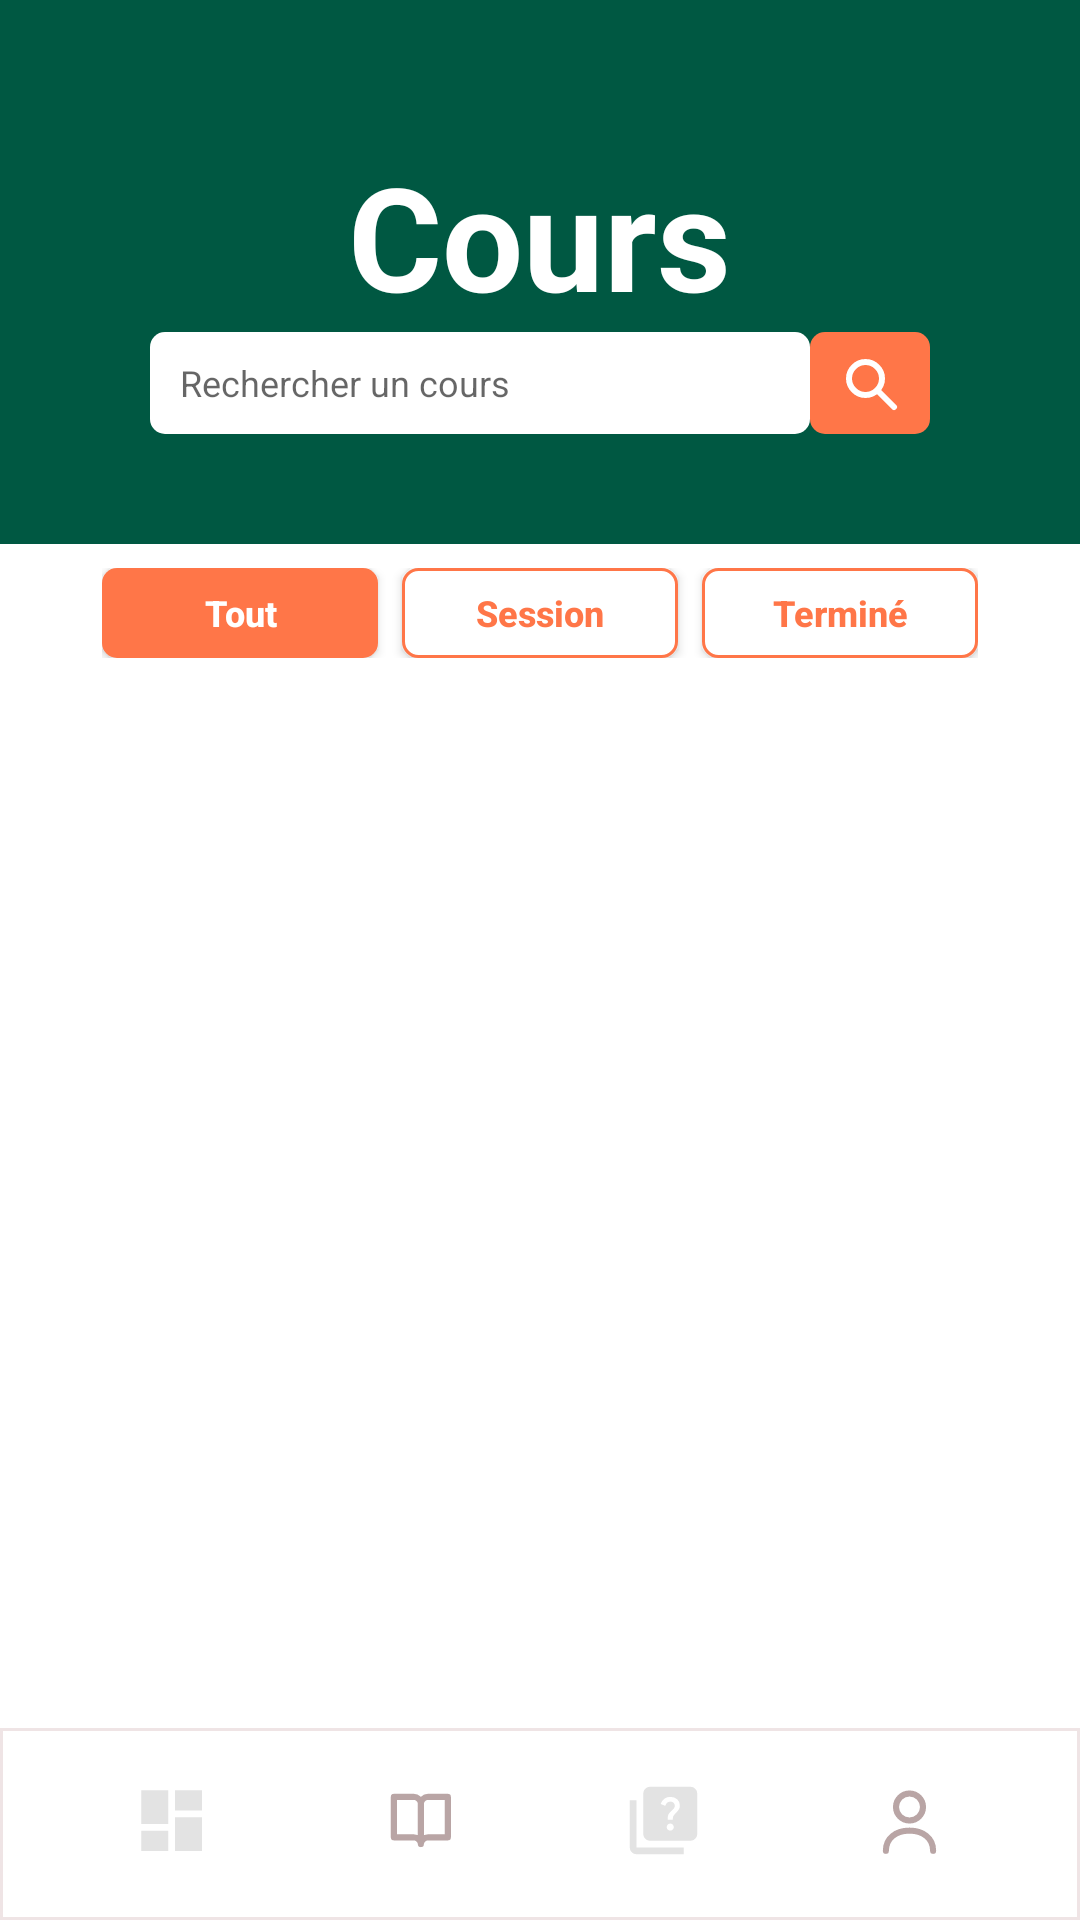

Write the Android layout XML for this screen, with the resource values it uses.
<!-- AndroidManifest.xml: activity theme Theme.MiniMoodle -->
<!-- res/layout/activity_courses.xml -->
<?xml version="1.0" encoding="utf-8"?>
<LinearLayout xmlns:android="http://schemas.android.com/apk/res/android"
    xmlns:tools="http://schemas.android.com/tools"
    android:layout_width="match_parent"
    android:layout_height="match_parent"
    android:background="@color/header_green"
    android:orientation="vertical">

    <LinearLayout
        android:id="@+id/coursesHeader"
        android:layout_width="match_parent"
        android:layout_height="171dp"
        android:background="@color/header_green"
        android:gravity="center"
        android:orientation="vertical"
        android:paddingStart="30dp"
        android:paddingTop="20dp"
        android:paddingEnd="30dp"
        android:paddingBottom="0dp">

        <TextView
            android:layout_width="wrap_content"
            android:layout_height="wrap_content"
            android:text="Cours"
            android:textColor="@color/white"
            android:textSize="48sp"
            android:textStyle="bold" />

        <LinearLayout
            android:layout_width="match_parent"
            android:layout_height="34dp"
            android:layout_marginLeft="20dp"
            android:layout_marginRight="20dp"
            android:gravity="center"
            android:orientation="horizontal">

            <EditText
                android:id="@+id/courseSearchInput"
                android:layout_width="0dp"
                android:layout_height="match_parent"
                android:layout_weight="1"
                android:background="@drawable/bg_search"
                android:hint="Rechercher un cours"
                android:inputType="text"
                android:paddingStart="10dp"
                android:paddingEnd="10dp"
                android:singleLine="true"
                android:textColor="@color/text_dark"
                android:textSize="12sp" />

            <ImageButton
                android:id="@+id/courseSearchButton"
                android:layout_width="40dp"
                android:layout_height="match_parent"
                android:background="@drawable/bg_button_orange"
                android:contentDescription="@string/search_course"
                android:padding="8dp"
                android:src="@drawable/ic_search" />
        </LinearLayout>
    </LinearLayout>

    <View
        android:layout_width="700dp"
        android:layout_height="80dp"
        android:layout_gravity="center_horizontal"
        android:layout_marginBottom="-70dp"
        android:background="@drawable/bg_dome_white" />

    <ScrollView
        android:id="@+id/coursesScroll"
        android:layout_width="match_parent"
        android:layout_height="0dp"
        android:layout_weight="1"
        android:background="@color/white"
        android:fillViewport="true">

        <LinearLayout
            android:layout_width="match_parent"
            android:layout_height="wrap_content"
            android:orientation="vertical"
            tools:ignore="all">

            <LinearLayout
                android:id="@+id/courseFilters"
                android:layout_width="match_parent"
                android:layout_height="wrap_content"
                android:gravity="center"
                android:orientation="horizontal"
                android:paddingStart="34dp"
                android:paddingTop="8dp"
                android:paddingEnd="34dp"
                android:paddingBottom="8dp">

                <Button
                    android:id="@+id/filterAllBtn"
                    android:layout_width="wrap_content"
                    android:layout_height="30dp"
                    android:layout_marginEnd="8dp"
                    android:layout_weight="1"
                    android:background="@drawable/bg_filter_selected"
                    android:text="Tout"
                    android:textAllCaps="false"
                    android:textColor="@color/white"
                    android:textSize="12sp"
                    android:textStyle="bold" />

                <Button
                    android:id="@+id/filterActiveBtn"
                    android:layout_width="wrap_content"
                    android:layout_height="30dp"
                    android:layout_marginEnd="8dp"
                    android:layout_weight="1"
                    android:background="@drawable/bg_filter_button"
                    android:text="Session"
                    android:textAllCaps="false"
                    android:textColor="@color/button_orange"
                    android:textSize="12sp"
                    android:textStyle="bold" />

                <Button
                    android:id="@+id/filterFinishedBtn"
                    android:layout_width="wrap_content"
                    android:layout_height="30dp"
                    android:layout_weight="1"
                    android:background="@drawable/bg_filter_button"
                    android:text="Terminé"
                    android:textAllCaps="false"
                    android:textColor="@color/button_orange"
                    android:textSize="12sp"
                    android:textStyle="bold" />
            </LinearLayout>

            <LinearLayout
                android:id="@+id/coursesContainer"
                android:layout_width="match_parent"
                android:layout_height="wrap_content"
                android:orientation="vertical"
                android:paddingStart="24dp"
                android:paddingEnd="24dp"
                android:paddingBottom="18dp">

                <include
                    layout="@layout/item_course_card"
                    android:visibility="gone"
                    tools:visibility="visible" />

                <include
                    layout="@layout/item_course_card"
                    android:visibility="gone"
                    tools:visibility="visible" />

                <include
                    layout="@layout/item_course_card"
                    android:visibility="gone"
                    tools:visibility="visible" />

            </LinearLayout>
        </LinearLayout>
    </ScrollView>

    <include
        android:id="@+id/coursesBottomNav"
        layout="@layout/layout_bottom_nav"
        android:layout_width="match_parent"
        android:layout_height="64dp" />

</LinearLayout>
<!-- res/layout/item_course_card.xml (included above) -->
<?xml version="1.0" encoding="utf-8"?>
<LinearLayout xmlns:android="http://schemas.android.com/apk/res/android"
    xmlns:tools="http://schemas.android.com/tools"
    android:layout_width="match_parent"
    android:layout_height="100dp"
    android:gravity="center_vertical"
    android:orientation="vertical">

    <View
        android:layout_width="match_parent"
        android:layout_height="2dp"
        android:layout_marginTop="15dp"
        android:background="@color/card_green" />

    <LinearLayout
        android:layout_width="match_parent"
        android:layout_height="match_parent"
        android:gravity="center_vertical"
        android:orientation="horizontal"

        android:paddingEnd="10dp">

        <LinearLayout
            android:layout_width="0dp"
            android:layout_height="match_parent"
            android:layout_weight="1"
            android:gravity="center_vertical"
            android:orientation="vertical">

            <TextView
                android:id="@+id/courseTitle"
                android:layout_width="match_parent"
                android:layout_height="wrap_content"
                android:layout_marginLeft="10dp"
                android:ellipsize="end"
                android:maxLines="1"
                android:textColor="@color/text_dark"
                android:textSize="16sp"
                android:textStyle="bold"
                tools:text="Algorithmes et structures de données" />

            <TextView
                android:id="@+id/courseCode"
                android:layout_width="match_parent"
                android:layout_height="wrap_content"
                android:layout_marginLeft="10dp"
                android:textColor="@color/text_dark"
                android:textSize="12sp"
                tools:text="# LOG2810" />

            <TextView
                android:id="@+id/courseTeacher"
                android:layout_width="match_parent"
                android:layout_height="wrap_content"
                android:layout_marginLeft="10dp"
                android:textColor="@color/text_dark"
                android:textSize="11sp"
                tools:text="Enseignant: Marie Tremblay" />

            <TextView
                android:id="@+id/courseSession"
                android:layout_width="match_parent"
                android:layout_marginLeft="10dp"
                android:layout_height="wrap_content"
                android:textColor="@color/text_dark"
                android:textSize="11sp"
                tools:text="Session: A2024" />
        </LinearLayout>

        <ImageView
            android:layout_width="24dp"
            android:layout_height="24dp"
            android:contentDescription="@string/open_course"
            android:src="@drawable/ic_chevron_right" />
    </LinearLayout>
</LinearLayout>
<!-- res/layout/layout_bottom_nav.xml (included above) -->
<?xml version="1.0" encoding="utf-8"?>
<LinearLayout xmlns:android="http://schemas.android.com/apk/res/android"
    android:id="@+id/bottomNav"
    android:layout_width="match_parent"
    android:layout_height="64dp"
    android:background="@drawable/bg_bottom_nav"
    android:gravity="center"
    android:orientation="horizontal"
    android:paddingStart="16dp"
    android:paddingEnd="16dp">

    <LinearLayout
        android:layout_width="0dp"
        android:layout_height="match_parent"
        android:layout_weight="1"
        android:gravity="center"
        android:orientation="vertical">

        <ImageButton
            android:id="@+id/navDashboard"
            android:layout_width="match_parent"
            android:layout_height="42dp"
            android:background="?attr/selectableItemBackgroundBorderless"
            android:contentDescription="@string/nav_dashboard"
            android:paddingTop="10dp"
            android:paddingBottom="5dp"
            android:scaleType="fitCenter"
            android:src="@drawable/ic_nav_dashboard" />

        <View
            android:id="@+id/navDashboardDot"
            android:layout_width="6dp"
            android:layout_height="6dp"
            android:layout_marginBottom="1dp"
            android:background="@drawable/bg_nav_dot"
            android:visibility="invisible" />
    </LinearLayout>

    <LinearLayout
        android:layout_width="0dp"
        android:layout_height="match_parent"
        android:layout_weight="1"
        android:gravity="center"
        android:orientation="vertical">

        <ImageButton
            android:id="@+id/navCourses"
            android:layout_width="match_parent"
            android:layout_height="42dp"
            android:background="?attr/selectableItemBackgroundBorderless"
            android:contentDescription="@string/nav_courses"
            android:paddingTop="10dp"
            android:paddingBottom="5dp"
            android:scaleType="fitCenter"
            android:src="@drawable/ic_nav_book" />

        <View
            android:id="@+id/navCoursesDot"
            android:layout_width="6dp"
            android:layout_height="6dp"
            android:layout_marginBottom="1dp"
            android:background="@drawable/bg_nav_dot"
            android:visibility="invisible" />
    </LinearLayout>

    <LinearLayout
        android:layout_width="0dp"
        android:layout_height="match_parent"
        android:layout_weight="1"
        android:gravity="center"
        android:orientation="vertical">

        <ImageButton
            android:id="@+id/navAssignments"
            android:layout_width="match_parent"
            android:layout_height="42dp"
            android:background="?attr/selectableItemBackgroundBorderless"
            android:contentDescription="@string/nav_quizzes"
            android:paddingTop="10dp"
            android:paddingBottom="5dp"
            android:scaleType="fitCenter"
            android:src="@drawable/ic_nav_quiz" />

        <View
            android:id="@+id/navAssignmentsDot"
            android:layout_width="6dp"
            android:layout_height="6dp"
            android:layout_marginBottom="1dp"
            android:background="@drawable/bg_nav_dot"
            android:visibility="invisible" />
    </LinearLayout>

    <LinearLayout
        android:layout_width="0dp"
        android:layout_height="match_parent"
        android:layout_weight="1"
        android:gravity="center"
        android:orientation="vertical">

        <ImageButton
            android:id="@+id/navProfile"
            android:layout_width="match_parent"
            android:layout_height="42dp"
            android:background="?attr/selectableItemBackgroundBorderless"
            android:contentDescription="@string/nav_profile"
            android:paddingTop="10dp"
            android:paddingBottom="5dp"
            android:scaleType="fitCenter"
            android:src="@drawable/ic_nav_profile" />

        <View
            android:id="@+id/navProfileDot"
            android:layout_width="6dp"
            android:layout_height="6dp"
            android:layout_marginBottom="1dp"
            android:background="@drawable/bg_nav_dot"
            android:visibility="invisible" />
    </LinearLayout>

</LinearLayout>
<!-- resources referenced by this layout -->
<resources>
  <color name="button_orange">#FF7648</color>
  <color name="card_green">#4EC48B</color>
  <color name="header_green">#005842</color>
  <color name="text_dark">#252525</color>
  <color name="white">#FFFFFFFF</color>
  <!-- drawable bg_bottom_nav (drawable) -->
  <?xml version="1.0" encoding="utf-8"?>
  <shape xmlns:android="http://schemas.android.com/apk/res/android">
      <solid android:color="@color/white" />
      <stroke android:width="1dp" android:color="#EFE4E5" />
  </shape>
  <!-- drawable bg_button_orange (drawable) -->
  <?xml version="1.0" encoding="utf-8"?>
  <shape xmlns:android="http://schemas.android.com/apk/res/android">
      <solid android:color="@color/button_orange" />
      <corners android:radius="5dp" />
      <padding
          android:bottom="8dp"
          android:left="12dp"
          android:right="12dp"
          android:top="8dp" />
  </shape>
  <!-- drawable bg_filter_button (drawable) -->
  <?xml version="1.0" encoding="utf-8"?>
  <shape xmlns:android="http://schemas.android.com/apk/res/android">
      <solid android:color="@color/white" />
      <stroke android:width="1dp" android:color="@color/button_orange" />
      <corners android:radius="5dp" />
  </shape>
  <!-- drawable bg_filter_selected (drawable) -->
  <?xml version="1.0" encoding="utf-8"?>
  <shape xmlns:android="http://schemas.android.com/apk/res/android">
      <solid android:color="@color/button_orange" />
      <corners android:radius="5dp" />
  </shape>
  <!-- drawable bg_nav_dot (drawable) -->
  <?xml version="1.0" encoding="utf-8"?>
  <shape xmlns:android="http://schemas.android.com/apk/res/android"
      android:shape="oval">
      <solid android:color="@color/button_orange" />
  </shape>
  <!-- drawable bg_search (drawable) -->
  <?xml version="1.0" encoding="utf-8"?>
  <shape xmlns:android="http://schemas.android.com/apk/res/android">
      <solid android:color="@color/white" />
      <corners android:radius="5dp" />
      <padding
          android:bottom="6dp"
          android:left="9dp"
          android:right="9dp"
          android:top="6dp" />
  </shape>
  <!-- drawable ic_chevron_right (drawable) -->
  <?xml version="1.0" encoding="utf-8"?>
  <vector xmlns:android="http://schemas.android.com/apk/res/android"
      android:width="24dp"
      android:height="24dp"
      android:viewportWidth="24"
      android:viewportHeight="24">
      <path
          android:fillColor="@android:color/transparent"
          android:pathData="M9,6 L15,12 L9,18"
          android:strokeColor="@color/button_orange"
          android:strokeLineCap="round"
          android:strokeLineJoin="round"
          android:strokeWidth="2" />
  </vector>
  <!-- drawable ic_nav_dashboard (drawable) -->
  <vector xmlns:android="http://schemas.android.com/apk/res/android"
      android:width="24dp"
      android:height="24dp"
      android:viewportWidth="960"
      android:viewportHeight="960">
    <path
        android:pathData="M520,360v-240h320v240L520,360ZM120,520v-400h320v400L120,520ZM520,840v-400h320v400L520,840ZM120,840v-240h320v240L120,840Z"
        android:fillColor="#e3e3e3"/>
  </vector>
  <string name="nav_courses">Cours</string>
  <string name="nav_dashboard">Tableau de bord</string>
  <string name="nav_profile">Compte</string>
  <string name="nav_quizzes">Quiz</string>
  <string name="open_course">Ouvrir le cours</string>
  <string name="search_course">Rechercher un cours</string>
  <style name="Theme.MiniMoodle" parent="Base.Theme.MiniMoodle" />
  <color name="nav_muted">#B9A5A5</color>
  <style name="Base.Theme.MiniMoodle" parent="Theme.AppCompat.Light.NoActionBar">
          <item name="android:windowLightStatusBar">true</item>
          <item name="android:statusBarColor">@color/screen_gray</item>
          <item name="colorPrimary">@color/header_green</item>
          <item name="colorAccent">@color/button_orange</item>
      </style>
  <color name="screen_gray">#faf9f9</color>
</resources>
